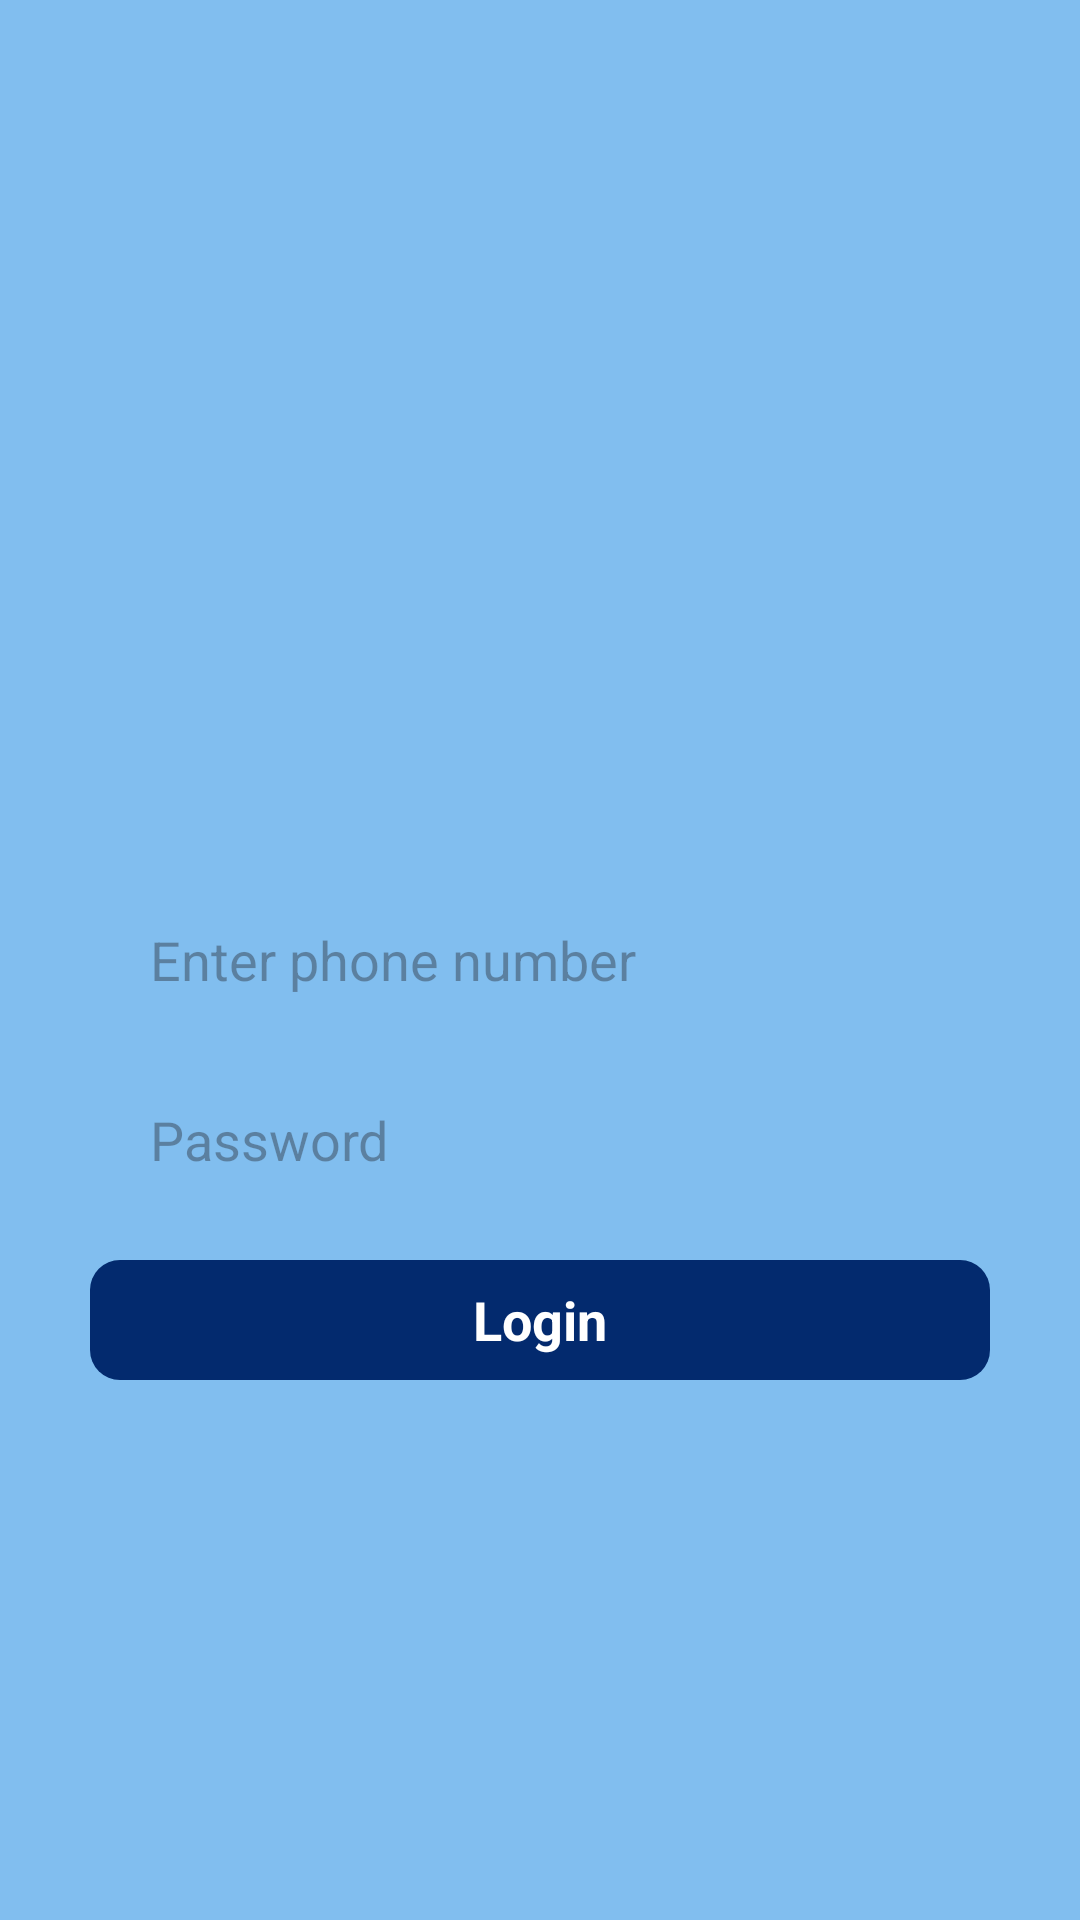

Reconstruct the res/layout file that produces this screen, plus the resources it refers to.
<!-- AndroidManifest.xml: application theme Theme.DoctorMedetel -->
<!-- res/layout/activity_main.xml -->
<?xml version="1.0" encoding="utf-8"?>
<androidx.constraintlayout.widget.ConstraintLayout xmlns:android="http://schemas.android.com/apk/res/android"
    xmlns:app="http://schemas.android.com/apk/res-auto"
    xmlns:tools="http://schemas.android.com/tools"
    android:layout_width="match_parent"
    android:layout_height="match_parent"
    android:background="#81BEEF"
    tools:context=".LoginActivity">

    <EditText
        android:id="@+id/usernameEt"
        android:layout_width="match_parent"
        android:layout_height="wrap_content"
        android:layout_marginLeft="30dp"
        android:layout_marginRight="30dp"
        android:paddingStart="20dp"
        android:paddingEnd="20dp"
        android:background="@drawable/edit_text_background"
        android:minHeight="40dp"
        android:hint="@string/enter_phone_number"
        android:gravity="center"
        android:textAlignment="viewStart"
        app:layout_constraintBottom_toBottomOf="parent"
        app:layout_constraintEnd_toEndOf="parent"
        app:layout_constraintStart_toStartOf="parent"
        app:layout_constraintTop_toTopOf="parent"
        tools:ignore="RtlCompat,TextFields"
        android:autofillHints="" />

    <EditText

        android:id="@+id/passwordET"
        android:layout_width="match_parent"
        android:layout_height="wrap_content"
        android:layout_marginLeft="30dp"
        android:layout_marginTop="20dp"
        android:layout_marginRight="30dp"
        android:autofillHints=""
        android:background="@drawable/edit_text_background"
        android:gravity="center"
        android:hint="@string/password"
        android:minHeight="40dp"
        android:paddingStart="20dp"
        android:paddingEnd="20dp"
        android:textAlignment="viewStart"
        app:layout_constraintBottom_toBottomOf="parent"
        app:layout_constraintEnd_toEndOf="parent"
        app:layout_constraintStart_toStartOf="parent"
        app:layout_constraintTop_toBottomOf="@+id/usernameEt"
        app:layout_constraintVertical_bias="0.0"
        tools:ignore="RtlCompat,TextFields" />

    <TextView
        android:id="@+id/loginBtn"
        android:layout_width="match_parent"
        android:layout_height="wrap_content"
        android:layout_marginLeft="30dp"
        android:layout_marginTop="20dp"
        android:layout_marginRight="30dp"
        android:background="@drawable/button_background_color"
        android:gravity="center"
        android:minHeight="40dp"
        android:text="@string/login"
        android:textColor="@color/white"
        android:textSize="18sp"
        android:textStyle="bold"
        app:layout_constraintBottom_toBottomOf="parent"
        app:layout_constraintEnd_toEndOf="parent"
        app:layout_constraintStart_toStartOf="parent"
        app:layout_constraintTop_toBottomOf="@+id/passwordET"
        app:layout_constraintVertical_bias="0.0" />
        
        
        
        
</androidx.constraintlayout.widget.ConstraintLayout>
<!-- resources referenced by this layout -->
<resources>
  <color name="white">#FFFFFFFF</color>
  <!-- drawable button_background_color (drawable) -->
  <?xml version="1.0" encoding="utf-8"?>
  <selector xmlns:android="http://schemas.android.com/apk/res/android">
  
      <item>
          <shape android:shape="rectangle">
              <solid android:color="@color/buttonColor"/>
              <corners android:radius="10dp"/>
          </shape>
      </item>
  
  </selector>
  <string name="enter_phone_number">Enter phone number</string>
  <string name="login">Login</string>
  <string name="password">Password</string>
  <style name="Theme.DoctorMedetel" parent="Base.Theme.DoctorMedetel" />
  <color name="buttonColor">#032A6E</color>
  <style name="Base.Theme.DoctorMedetel" parent="Theme.Material3.DayNight.NoActionBar">
          
          
      </style>
</resources>
